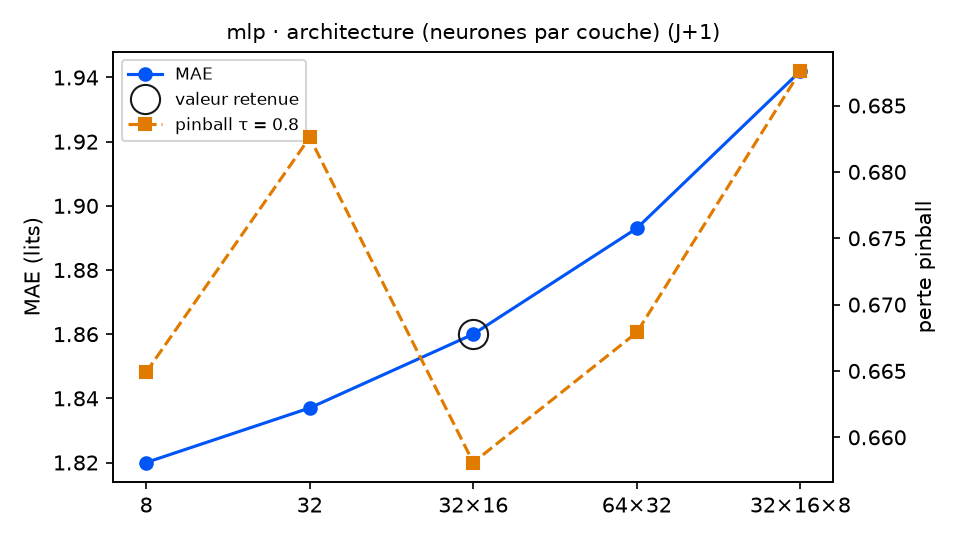

The data file committed next to this chart (first rows):
variante; MAE; RMSE; biais; pinball τ=0.8; couverture 90 %; temps (s); DM p (pinball τ=0.8); p Holm; DM p (MAE); vs choix retenu
couches = 8; 1.82; 2.378; -0.062; 0.6649; 83.6; 0.7; 0.7506; 1.0; 0.3896; équivalent
couches = 32; 1.837; 2.385; -0.19; 0.6826; 87.4; 0.9; 0.2516; 0.7548; 0.6339; équivalent
couches = 32×16 (retenu); 1.86; 2.369; -0.164; 0.6581; 88.0; 0.8; ; ; ; — choix retenu
couches = 64×32; 1.893; 2.427; -0.131; 0.6679; 88.5; 0.9; 0.5931; 1.0; 0.4564; équivalent
couches = 32×16×8; 1.942; 2.446; 0.157; 0.6876; 86.9; 1.3; 0.1195; 0.478; 0.1216; équivalent
